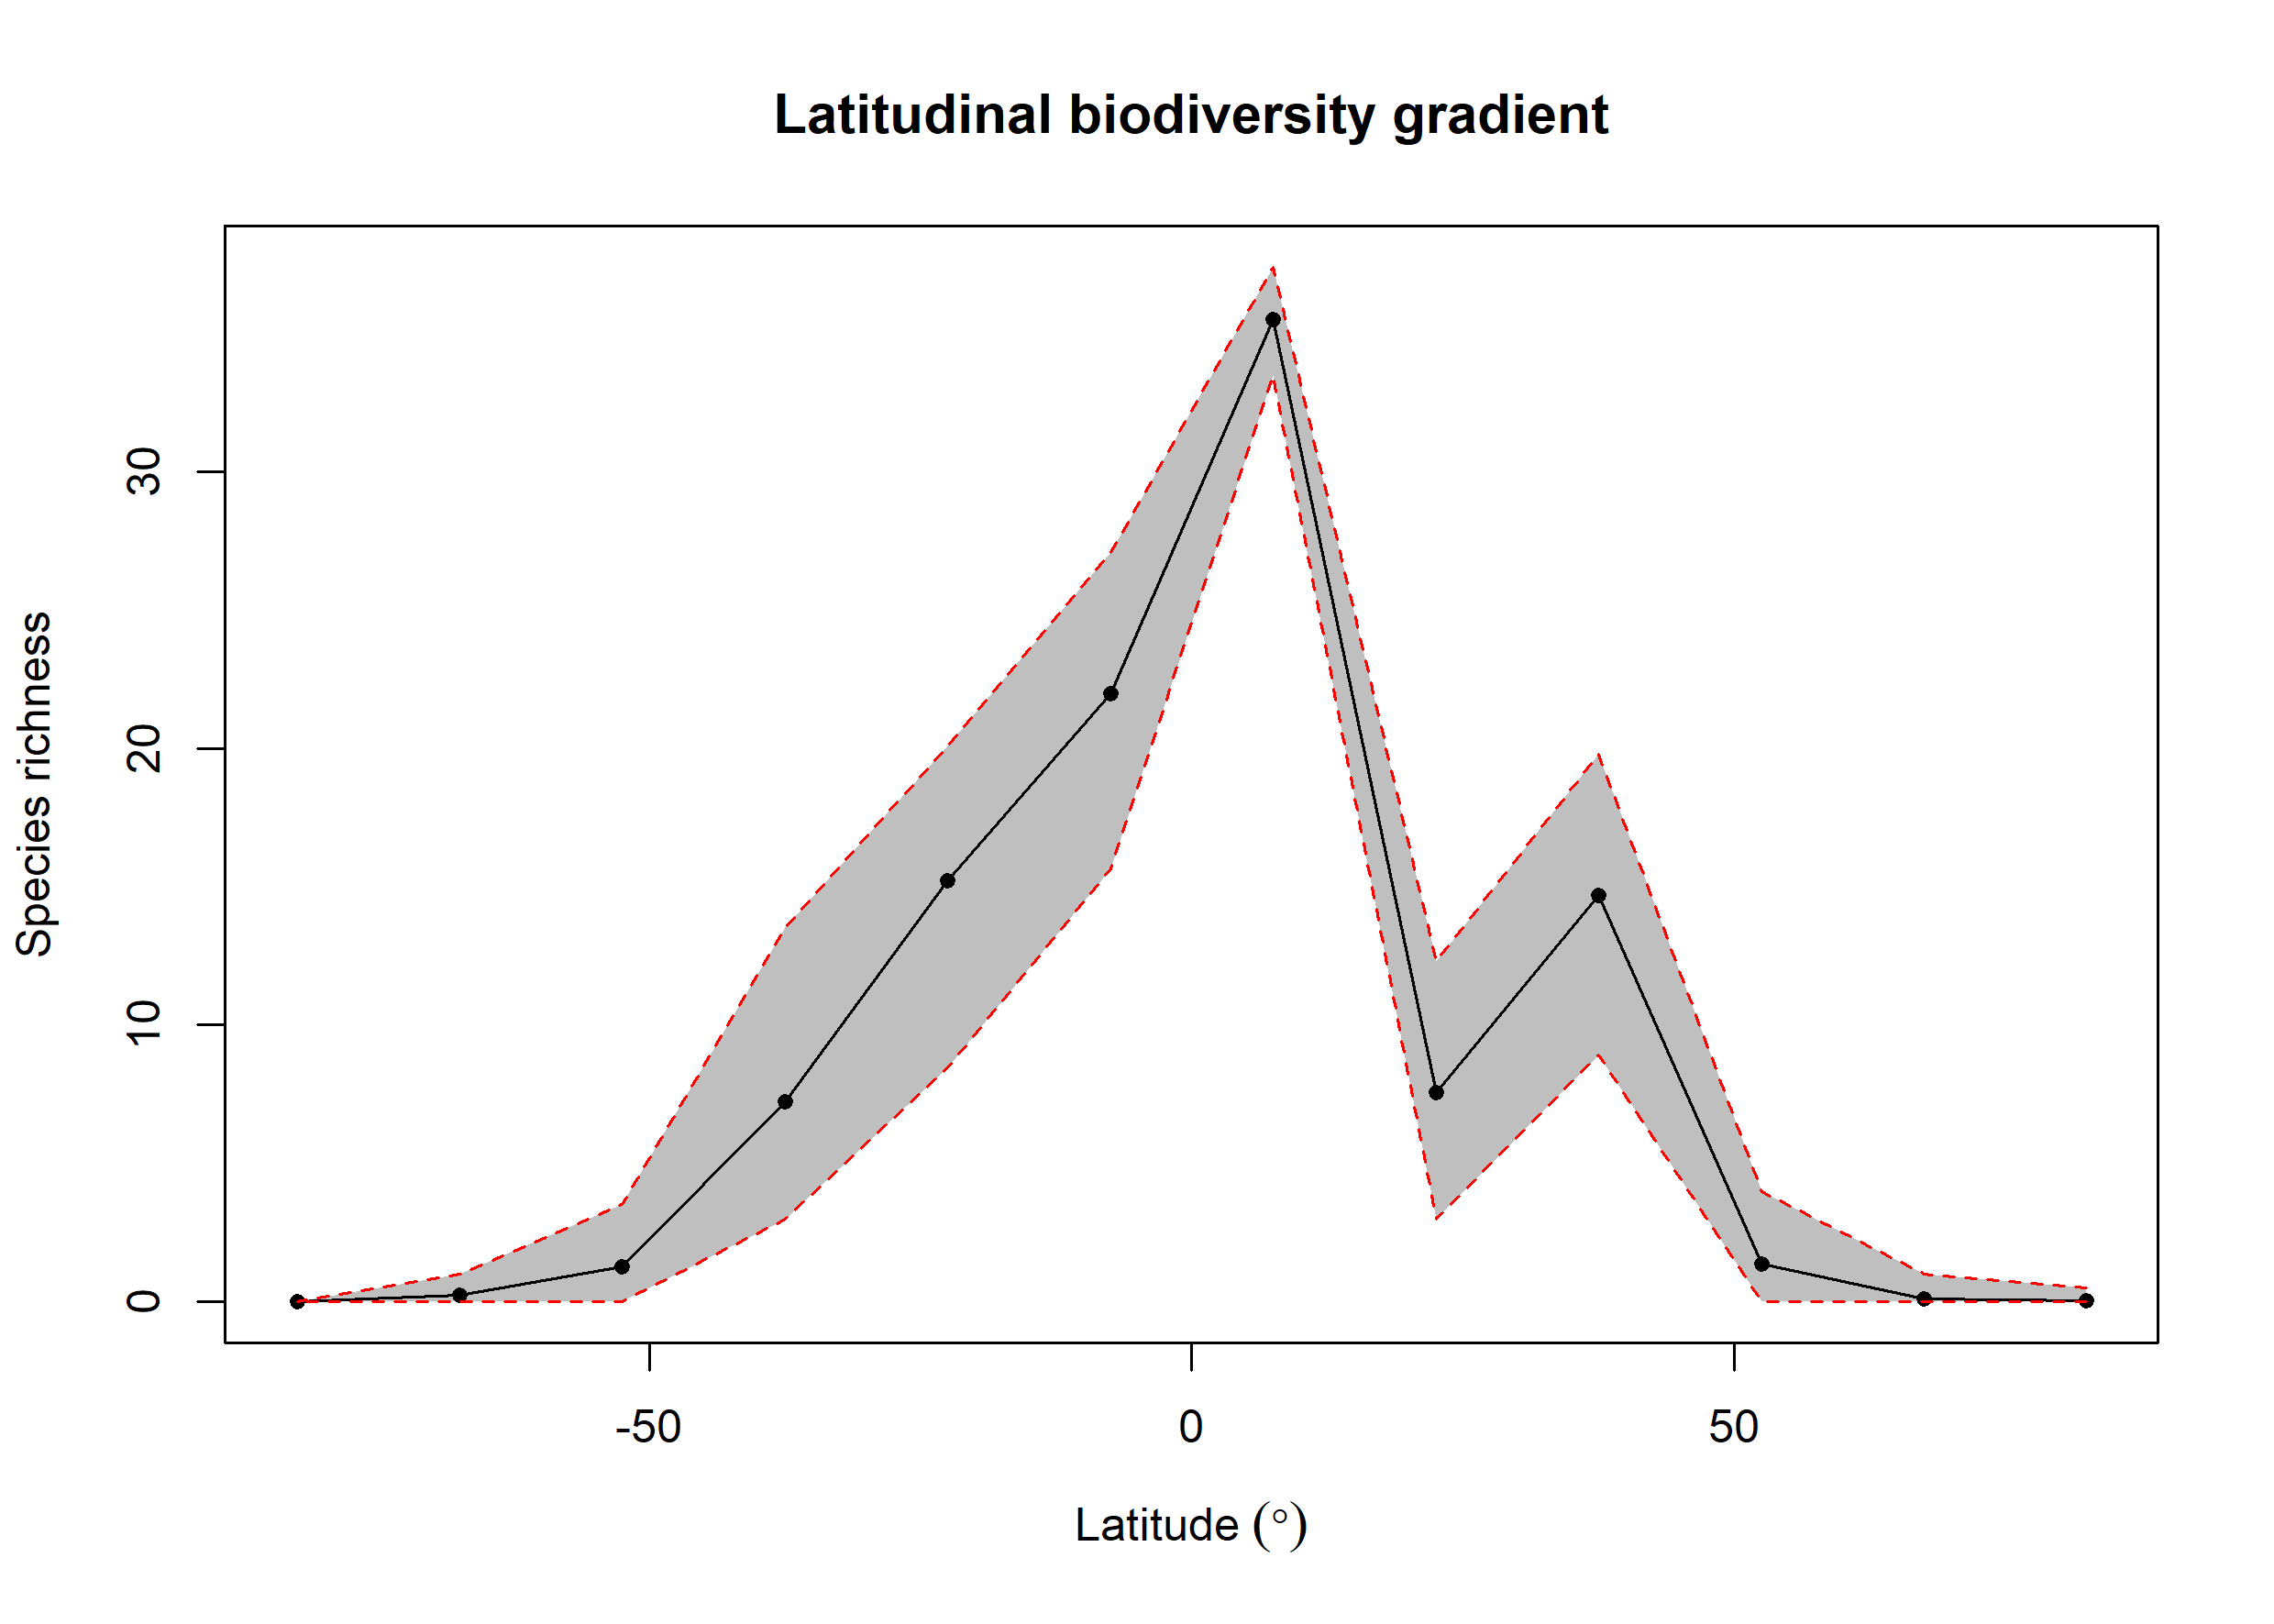

The table this chart was drawn from, first rows:
bin, max, min, mid, hemisphere, mean_richness, CI.Lower, CI.Upper
1, 90, 75, 82.5, N, 0.03, 0, 0.525
2, 75, 60, 67.5, N, 0.12, 0, 1
3, 60, 45, 52.5, N, 1.36, 0, 4
4, 45, 30, 37.5, N, 14.7, 8.911, 19.78
5, 30, 15, 22.5, N, 7.556, 3, 12.32
6, 15, 0, 7.5, N, 35.49, 33.48, 37.39
7, 0, -15, -7.5, S, 21.97, 15.65, 27.07
8, -15, -30, -22.5, S, 15.22, 8.448, 20.1
9, -30, -45, -37.5, S, 7.225, 3, 13.52
10, -45, -60, -52.5, S, 1.28, 0, 3.525
11, -60, -75, -67.5, S, 0.24, 0, 1
12, -75, -90, -82.5, S, NA, NA, NA
